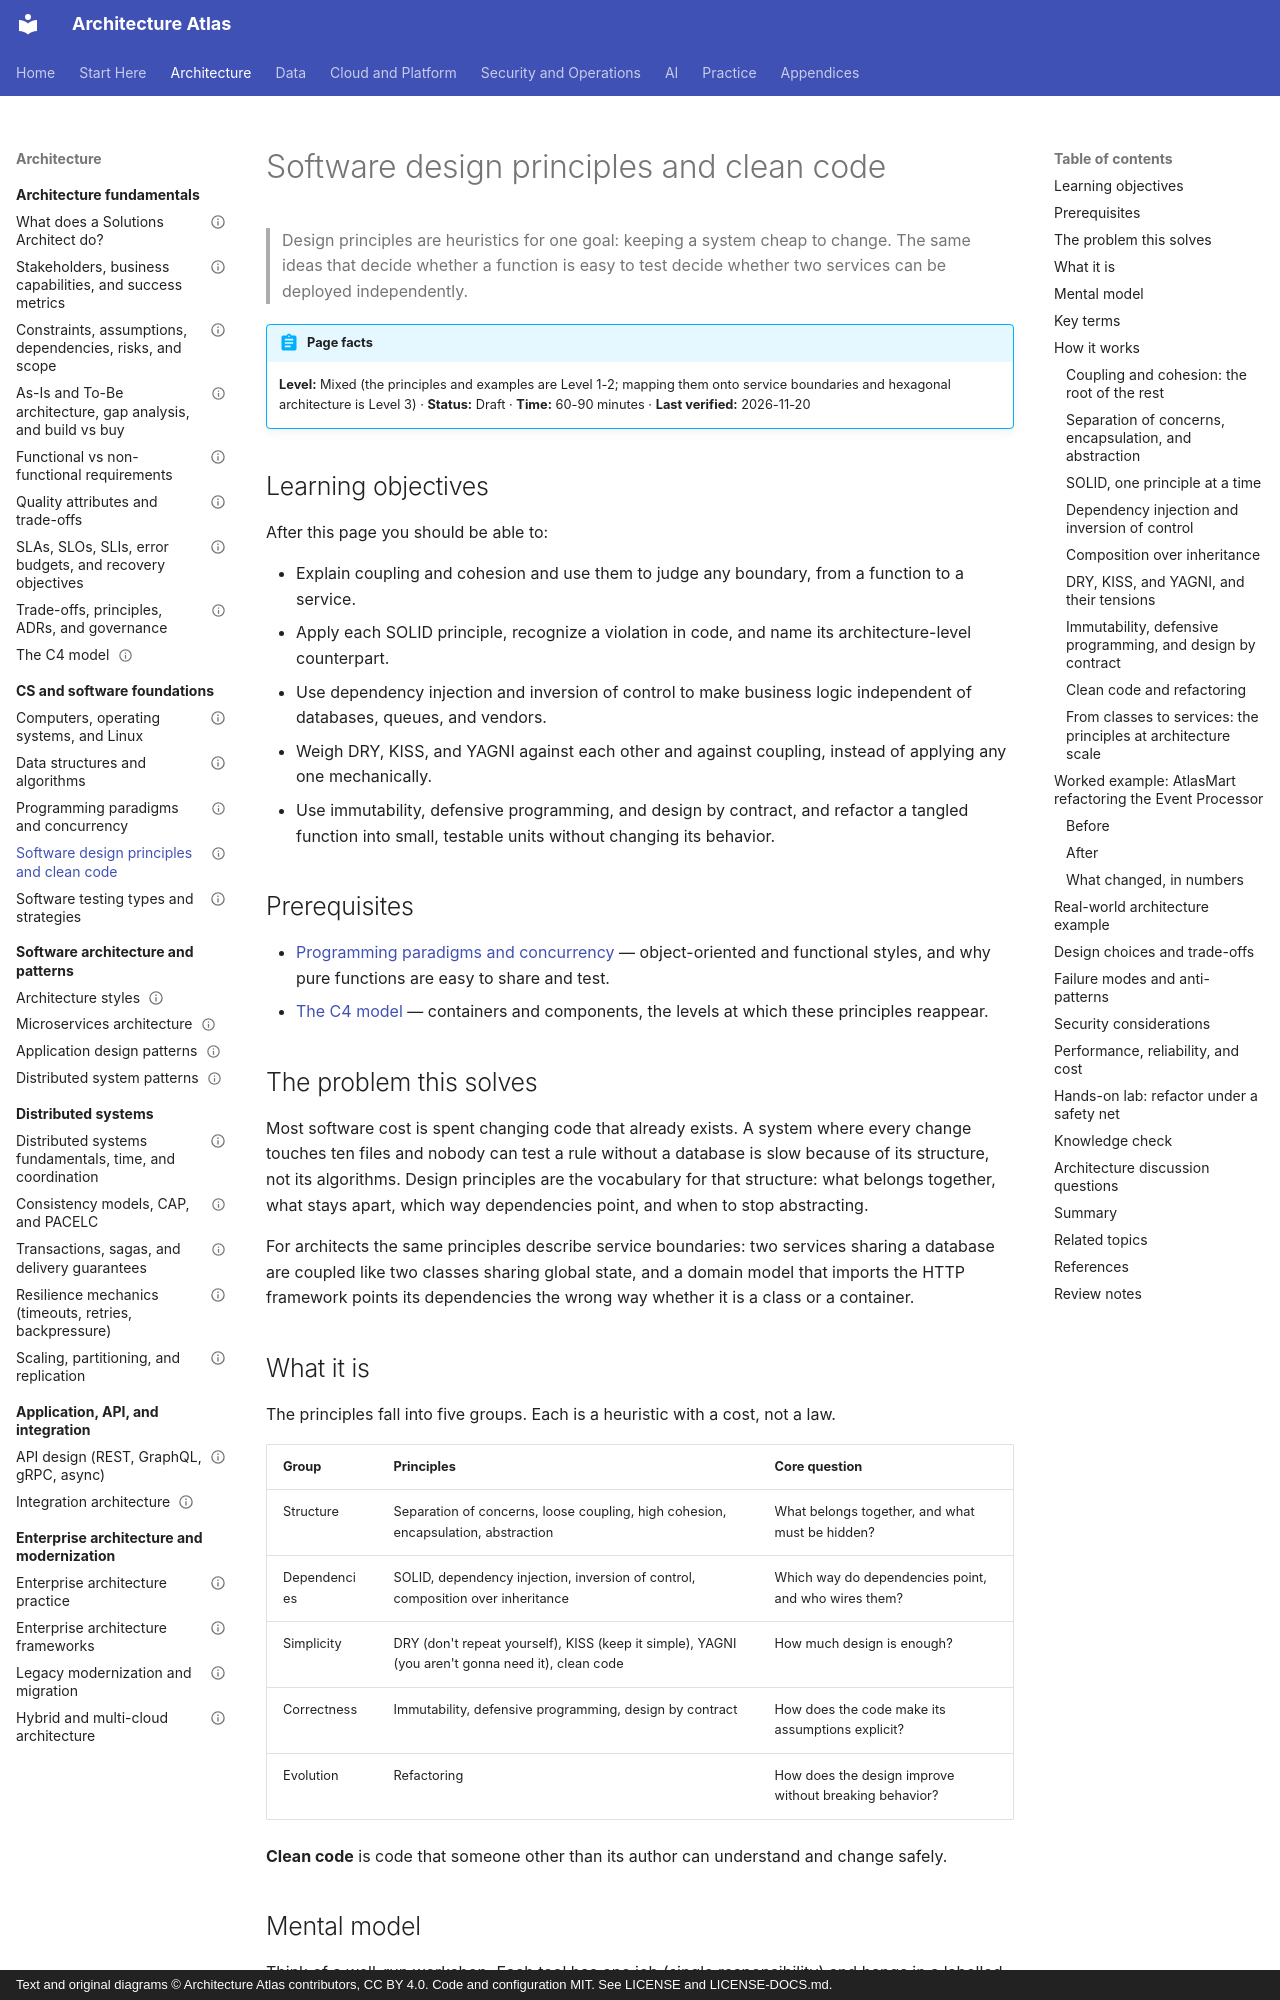

repository: vinay9354/architecture-atlas · page: foundations/software-design-principles-and-clean-code/index.html · generator: mkdocs · copyright: Text and original diagrams © Architecture Atlas contributors, CC BY 4.0. Code and configuration MIT. See LICENSE and LICENSE-DOCS.md.

---
title: Software design principles and clean code
description: "SOLID, coupling and cohesion, dependency injection, immutability, contracts, and refactoring, and how the same principles scale up into service boundaries and hexagonal architecture."
domain: "Computer science and software engineering foundations"
level: Mixed
status: Draft
estimated_time: "60-90 minutes"
last_verified: 2026-11-20
coverage_ids:
  - D02-T04
prerequisites:
  - Programming paradigms and concurrency
  - The C4 model
tags:
  - foundations
  - design-principles
  - solid
  - clean-code
  - level-1-understand
  - level-2-apply
  - level-3-architect
---

# Software design principles and clean code

> Design principles are heuristics for one goal: keeping a system cheap to change. The same ideas
> that decide whether a function is easy to test decide whether two services can be deployed
> independently.

!!! abstract "Page facts"
    **Level:** Mixed (the principles and examples are Level 1-2; mapping them onto service boundaries
    and hexagonal architecture is Level 3) · **Status:** Draft · **Time:** 60-90 minutes ·
    **Last verified:** 2026-11-20

## Learning objectives

After this page you should be able to:

- Explain coupling and cohesion and use them to judge any boundary, from a function to a service.
- Apply each SOLID principle, recognize a violation in code, and name its architecture-level
  counterpart.
- Use dependency injection and inversion of control to make business logic independent of
  databases, queues, and vendors.
- Weigh DRY, KISS, and YAGNI against each other and against coupling, instead of applying any one
  mechanically.
- Use immutability, defensive programming, and design by contract, and refactor a tangled function
  into small, testable units without changing its behavior.

## Prerequisites

- [Programming paradigms and concurrency](programming-paradigms-and-concurrency.md) — object-oriented
  and functional styles, and why pure functions are easy to share and test.
- [The C4 model](../architecture-fundamentals/c4-model.md) — containers and components, the levels at
  which these principles reappear.

## The problem this solves

Most software cost is spent changing code that already exists. A system where every change touches
ten files and nobody can test a rule without a database is slow because of its structure, not its
algorithms. Design principles are the vocabulary for that structure: what belongs together, what
stays apart, which way dependencies point, and when to stop abstracting.

For architects the same principles describe service boundaries: two services sharing a database
are coupled like two classes sharing global state, and a domain model that imports the HTTP framework
points its dependencies the wrong way whether it is a class or a container.

## What it is

The principles fall into five groups. Each is a heuristic with a cost, not a law.

| Group | Principles | Core question |
|---|---|---|
| Structure | Separation of concerns, loose coupling, high cohesion, encapsulation, abstraction | What belongs together, and what must be hidden? |
| Dependencies | SOLID, dependency injection, inversion of control, composition over inheritance | Which way do dependencies point, and who wires them? |
| Simplicity | DRY (don't repeat yourself), KISS (keep it simple), YAGNI (you aren't gonna need it), clean code | How much design is enough? |
| Correctness | Immutability, defensive programming, design by contract | How does the code make its assumptions explicit? |
| Evolution | Refactoring | How does the design improve without breaking behavior? |

**Clean code** is code that someone other than its author can understand and change safely.
